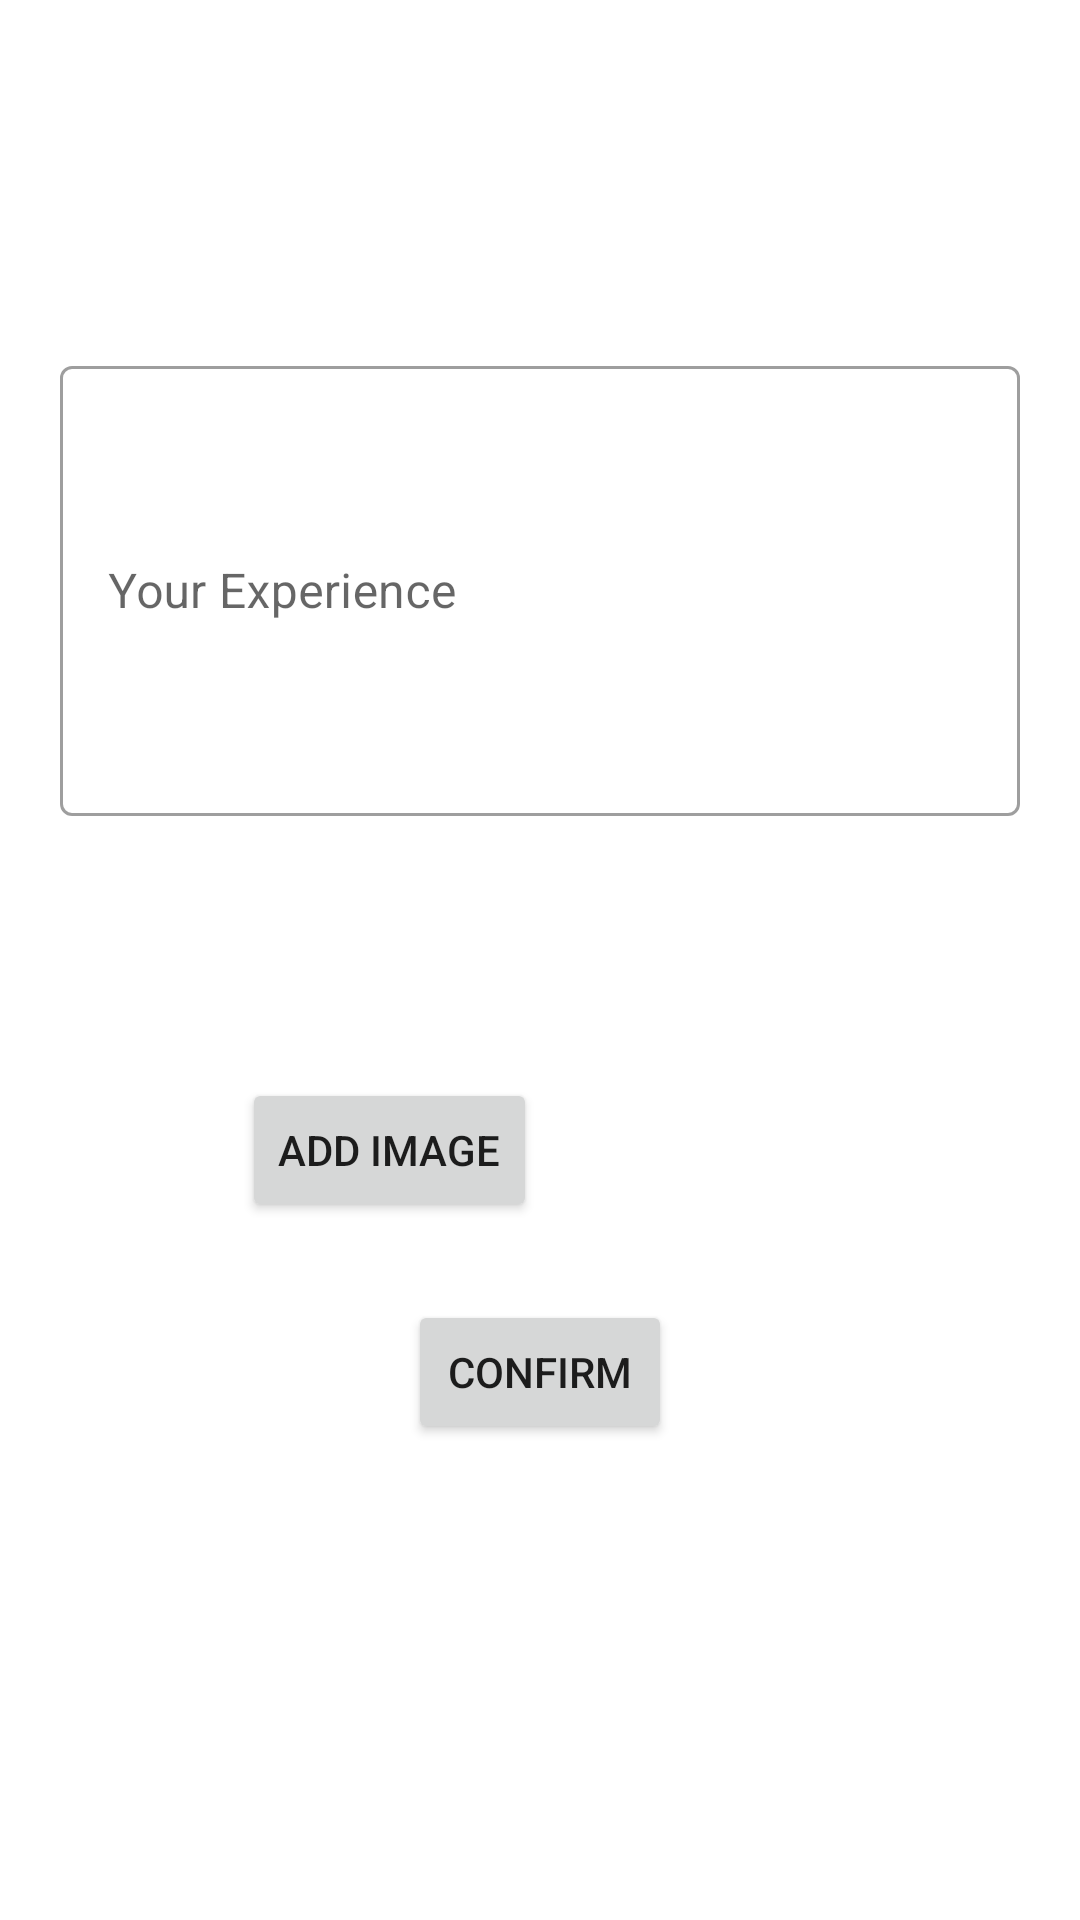

The Android layout XML behind this screen, and the referenced resources:
<!-- AndroidManifest.xml: application theme Theme.MemoryBox -->
<!-- res/layout/fragment_add_memory.xml -->
<?xml version="1.0" encoding="utf-8"?>
<layout>
<androidx.constraintlayout.widget.ConstraintLayout xmlns:android="http://schemas.android.com/apk/res/android"
    xmlns:tools="http://schemas.android.com/tools"
    android:layout_width="match_parent"
    android:layout_height="match_parent"
    xmlns:app="http://schemas.android.com/apk/res-auto"
    tools:context=".presentation.views.AddMemoryFragment">

    


    <com.google.android.material.textfield.TextInputLayout
        android:id="@+id/desc_et"
        android:layout_width="match_parent"
        android:layout_height="160dp"
        android:layout_marginHorizontal="20dp"
        android:layout_marginTop="60dp"
        android:hint="Your Experience"
        app:layout_constraintTop_toTopOf="parent"
        app:layout_constraintBottom_toTopOf="@id/btn_layout"
        app:layout_constraintLeft_toLeftOf="parent"
        app:layout_constraintRight_toRightOf="parent"
        style="@style/Widget.MaterialComponents.TextInputLayout.OutlinedBox">


        <com.google.android.material.textfield.TextInputEditText

            android:layout_width="match_parent"
            android:layout_height="150dp"
            />
    </com.google.android.material.textfield.TextInputLayout>


    <LinearLayout
        android:layout_width="wrap_content"
        android:layout_height="wrap_content"
        app:layout_constraintBottom_toBottomOf="parent"
        app:layout_constraintHorizontal_bias="0.498"
        app:layout_constraintLeft_toLeftOf="parent"
        app:layout_constraintRight_toRightOf="parent"
        app:layout_constraintTop_toBottomOf="@id/desc_et"
        android:layout_marginBottom="150dp"
        android:id="@+id/btn_layout"
        android:gravity="center"
        >
    <Button
        android:id="@+id/add_image_btn"
        android:layout_width="wrap_content"
        android:layout_height="wrap_content"
        android:layout_marginHorizontal="10dp"
        android:text="Add Image"

         />
        <ImageView
            android:src="@drawable/ic_launcher_foreground"
            android:id="@+id/upload_img_iv"
            android:layout_width="100dp"
            android:layout_height="100dp">

        </ImageView>

    </LinearLayout>
    <Button
        app:layout_constraintTop_toBottomOf="@id/btn_layout"
        app:layout_constraintLeft_toLeftOf="parent"
        app:layout_constraintRight_toRightOf="parent"
        android:layout_marginHorizontal="10dp"
        android:id="@+id/confirm_btn"
        android:layout_width="wrap_content"
        android:layout_height="wrap_content"
        android:text="Confirm"
        />


</androidx.constraintlayout.widget.ConstraintLayout>

</layout>
<!-- resources referenced by this layout -->
<resources>
  <style name="Theme.MemoryBox" parent="Theme.MaterialComponents.DayNight.DarkActionBar">
          
          <item name="colorPrimary">@color/purple_500</item>
          <item name="colorPrimaryVariant">@color/purple_700</item>
          <item name="colorOnPrimary">@color/white</item>
          
          <item name="colorSecondary">@color/teal_200</item>
          <item name="colorSecondaryVariant">@color/teal_700</item>
          <item name="colorOnSecondary">@color/black</item>
          
          <item name="android:statusBarColor">?attr/colorPrimaryVariant</item>
          
      </style>
  <color name="purple_500">#FF2C698D</color>
  <color name="purple_700">#FF3700B3</color>
  <color name="white">#FFFFFFFF</color>
  <color name="teal_200">#FF2C698D</color>
  <color name="teal_700">#FF018786</color>
  <color name="black">#FF000000</color>
</resources>
